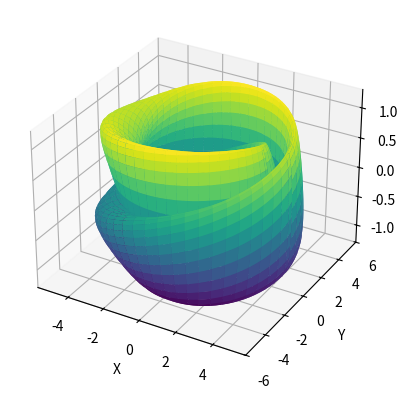

Recreate this plot in Python.
#   Author: damao
#   2024-08-17

import numpy as np
import matplotlib.pyplot as plt
from mpl_toolkits.mplot3d import Axes3D

# 创建参数
u = np.linspace(0, 2 * np.pi, 100)  # u参数从0到2π, 分成100个点
v = np.linspace(0, 2 * np.pi, 100)  # v参数从0到2π, 分成100个点
u, v = np.meshgrid(u, v)  # 使用网格生成器创建参数空间

# 克莱因瓶的参数方程
R = 4  # 半径参数，控制克莱因瓶的大小
x = (R + np.cos(u / 2) * np.sin(v) - np.sin(u / 2) * np.sin(2 * v)) * np.cos(u)
y = (R + np.cos(u / 2) * np.sin(v) - np.sin(u / 2) * np.sin(2 * v)) * np.sin(u)
z = np.sin(u / 2) * np.sin(v) + np.cos(u / 2) * np.sin(2 * v)

# 绘制克莱因瓶
fig = plt.figure()  # 创建一个新的图形窗口
ax = fig.add_subplot(111, projection='3d')  # 添加一个3D子图
ax.plot_surface(x, y, z, cmap='viridis')  # 使用‘viridis’颜色映射绘制克莱因瓶表面

# 设置图形的标签
ax.set_xlabel('X')  # 设置X轴标签
ax.set_ylabel('Y')  # 设置Y轴标签
ax.set_zlabel('Z')  # 设置Z轴标签

plt.show()  # 显示绘制的图形
